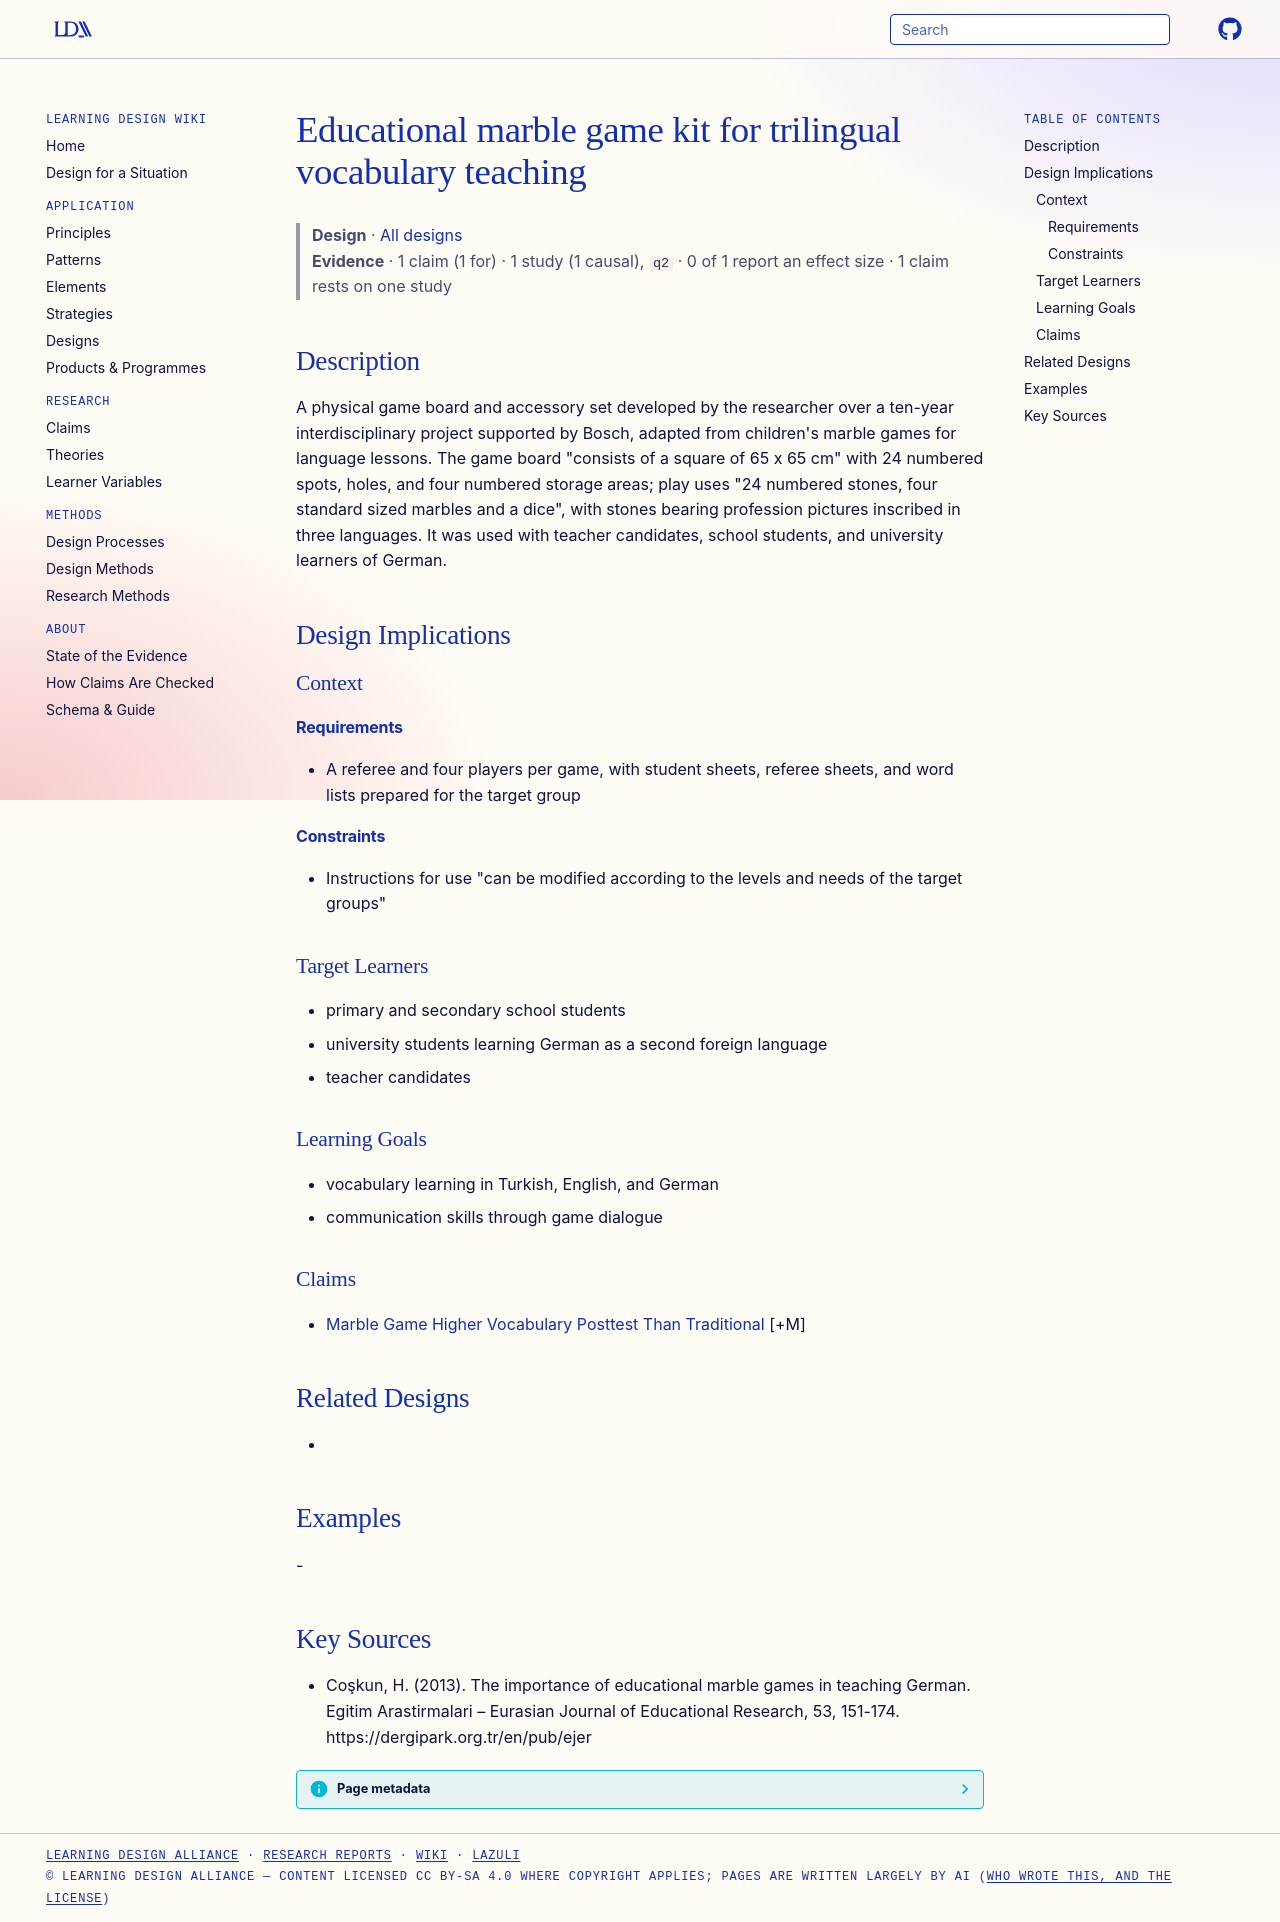

repository: Learning-Design-Alliance/learning-wiki · page: designs/educational-marble-game-kit/index.html · generator: mkdocs

---
type: design
id: educational-marble-game-kit
title: Educational marble game kit for trilingual vocabulary teaching
description: "A physical game board and accessory set developed by the researcher over a ten-year interdisciplinary project supported by Bosch, adapted from children's marble games for language lessons."
status: review
generated:
  by: "process:settle-candidates"
  at: 2026-11-02
sources:
  - id: coşkun-2013
    resource: "https://dergipark.org.tr/en/pub/ejer"
    title: "Coşkun, H. (2013). The importance of educational marble games in teaching German. Egitim Arastirmalari – Eurasian Journal of Educational Research, 53, 151-174. https://dergipark.org.tr/en/pub/ejer"
    author: Coşkun, H
---

# Educational marble game kit for trilingual vocabulary teaching

> **Design** · [All designs](index.md)
> **Evidence** · 1 claim (1 for) · 1 study (1 causal), `q2` · 0 of 1 report an effect size · 1 claim rests on one study

## Description
A physical game board and accessory set developed by the researcher over a ten-year interdisciplinary project supported by Bosch, adapted from children's marble games for language lessons. The game board "consists of a square of 65 x 65 cm" with 24 numbered spots, holes, and four numbered storage areas; play uses "24 numbered stones, four standard sized marbles and a dice", with stones bearing profession pictures inscribed in three languages. It was used with teacher candidates, school students, and university learners of German.

## Design Implications

### Context
#### Requirements
- A referee and four players per game, with student sheets, referee sheets, and word lists prepared for the target group
#### Constraints
- Instructions for use "can be modified according to the levels and needs of the target groups"

### Target Learners
- primary and secondary school students
- university students learning German as a second foreign language
- teacher candidates

### Learning Goals
- vocabulary learning in Turkish, English, and German
- communication skills through game dialogue

### Claims
- [Marble Game Higher Vocabulary Posttest Than Traditional](../claims/marble-game-higher-vocabulary-posttest-than-traditional.md) [+M]

## Related Designs
- 

## Examples
-

## Key Sources
- Coşkun, H. (2013). The importance of educational marble games in teaching German. Egitim Arastirmalari – Eurasian Journal of Educational Research, 53, 151-174. https://dergipark.org.tr/en/pub/ejer
